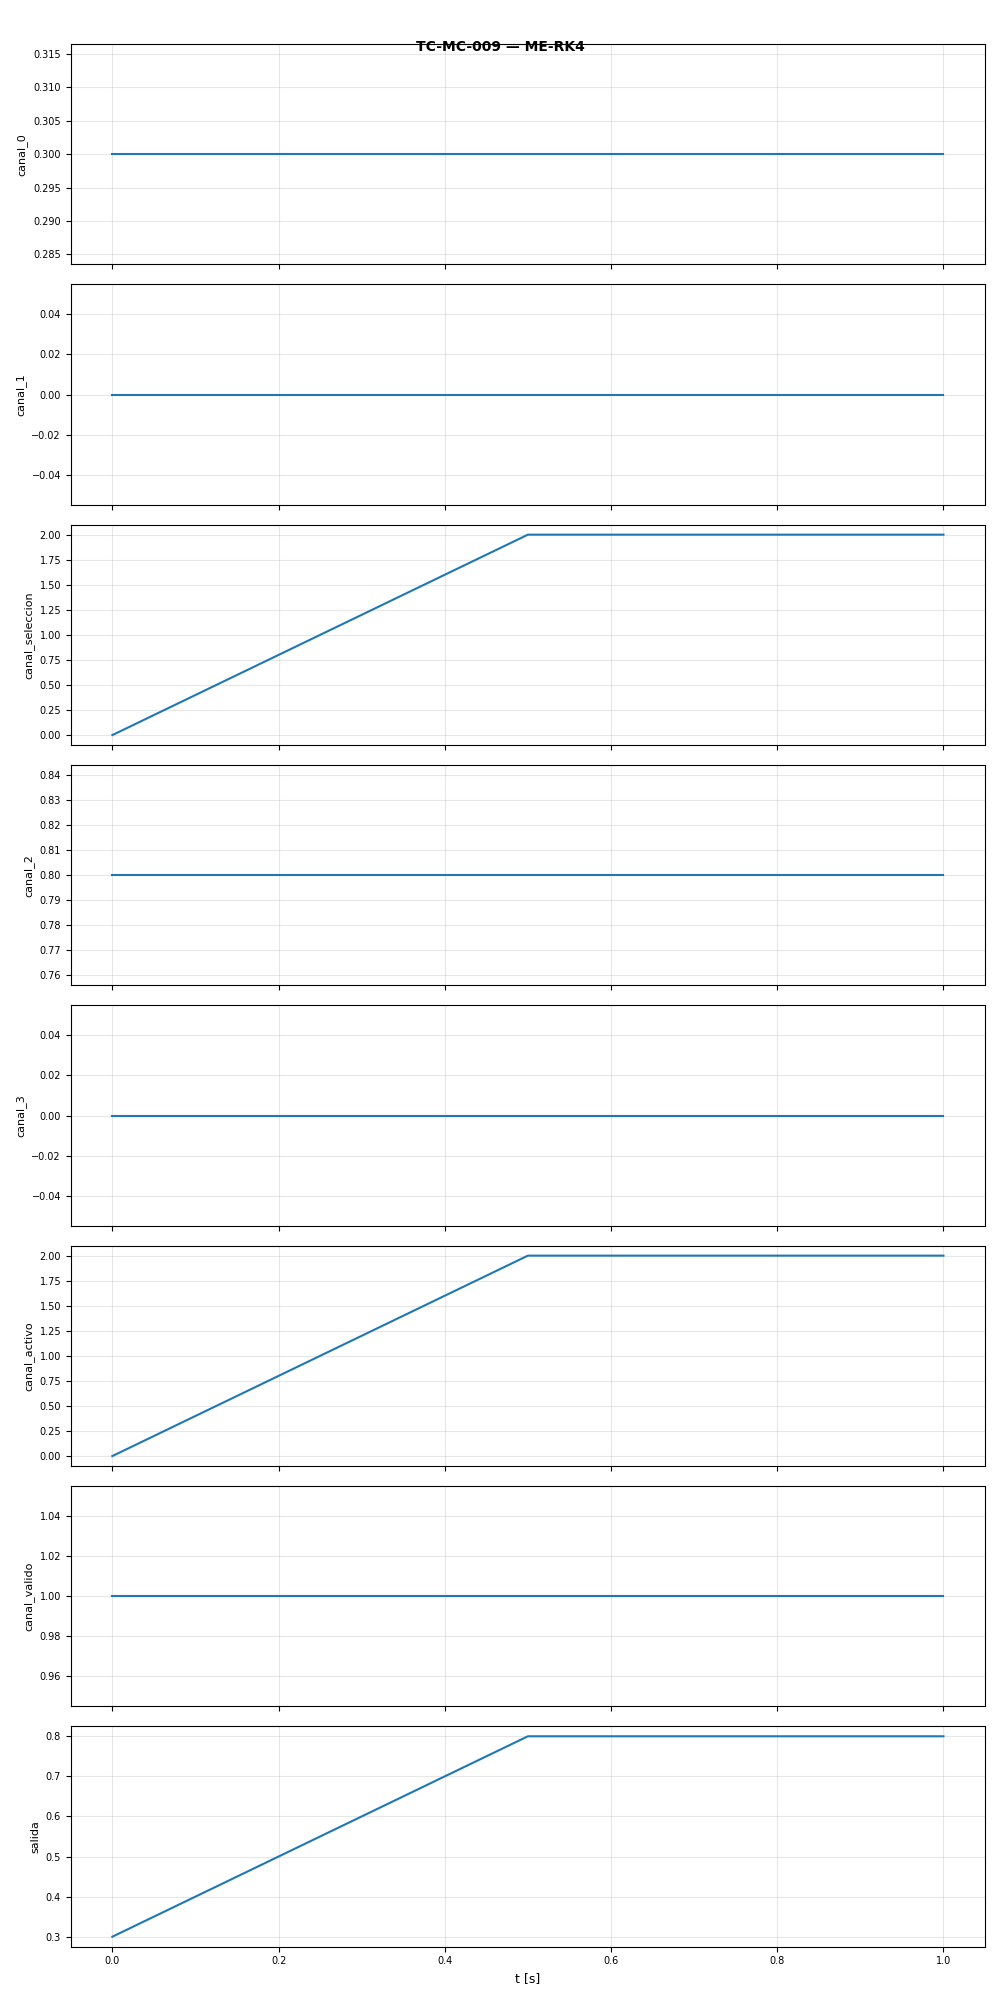

The data file committed next to this chart (first rows):
t, canal_0, canal_1, canal_seleccion, canal_2, canal_3, canal_activo, canal_valido, salida
0.0, 0.3, 0.0, 0.0, 0.8, 0.0, 0.0, 1.0, 0.3
0.5, 0.3, 0.0, 2.0, 0.8, 0.0, 2.0, 1.0, 0.8
1.0, 0.3, 0.0, 2.0, 0.8, 0.0, 2.0, 1.0, 0.8
